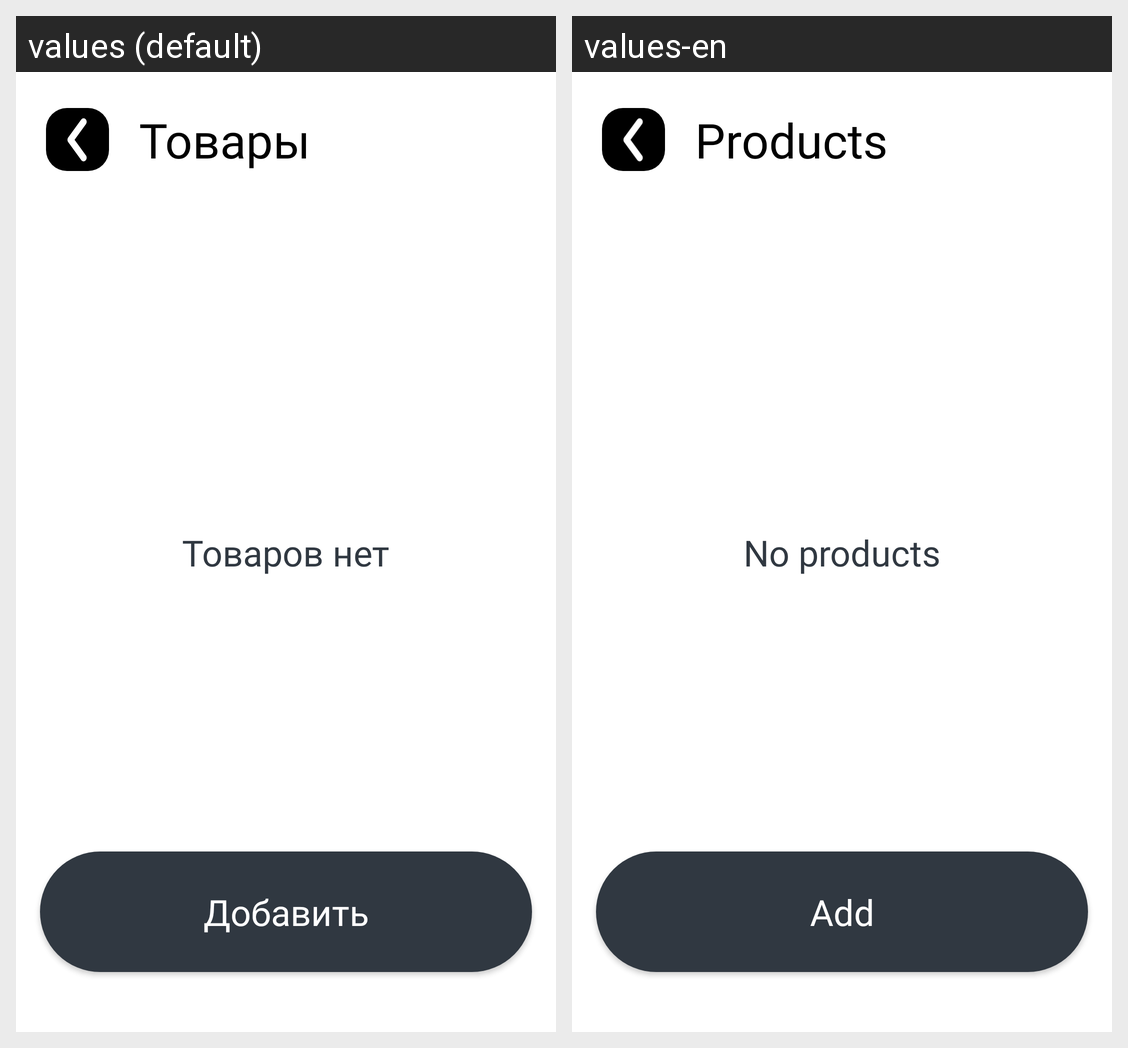

The same Android screen rendered under two of its app's locales, left to right. List the strings drawn on it with the default value and each locale's translation.
Android screen res/layout/fragment_seller_products.xml rendered under 2 locales, left to right: values (default), values-en. Device: Nexus 5 (rendered at 1080×1920; each locale shown at half size, 540×960, under a caption strip naming it); theme Theme.StorePrime.
Strings drawn on this screen, with the default value and each locale's value (text and hints the layout hard-codes, and strings that could not be matched under every locale, appear in the picture but are not listed):

empty_products
  values: Товаров нет
  values-en: No products

title_products
  values: Товары
  values-en: Products

button_add
  values: Добавить
  values-en: Add
